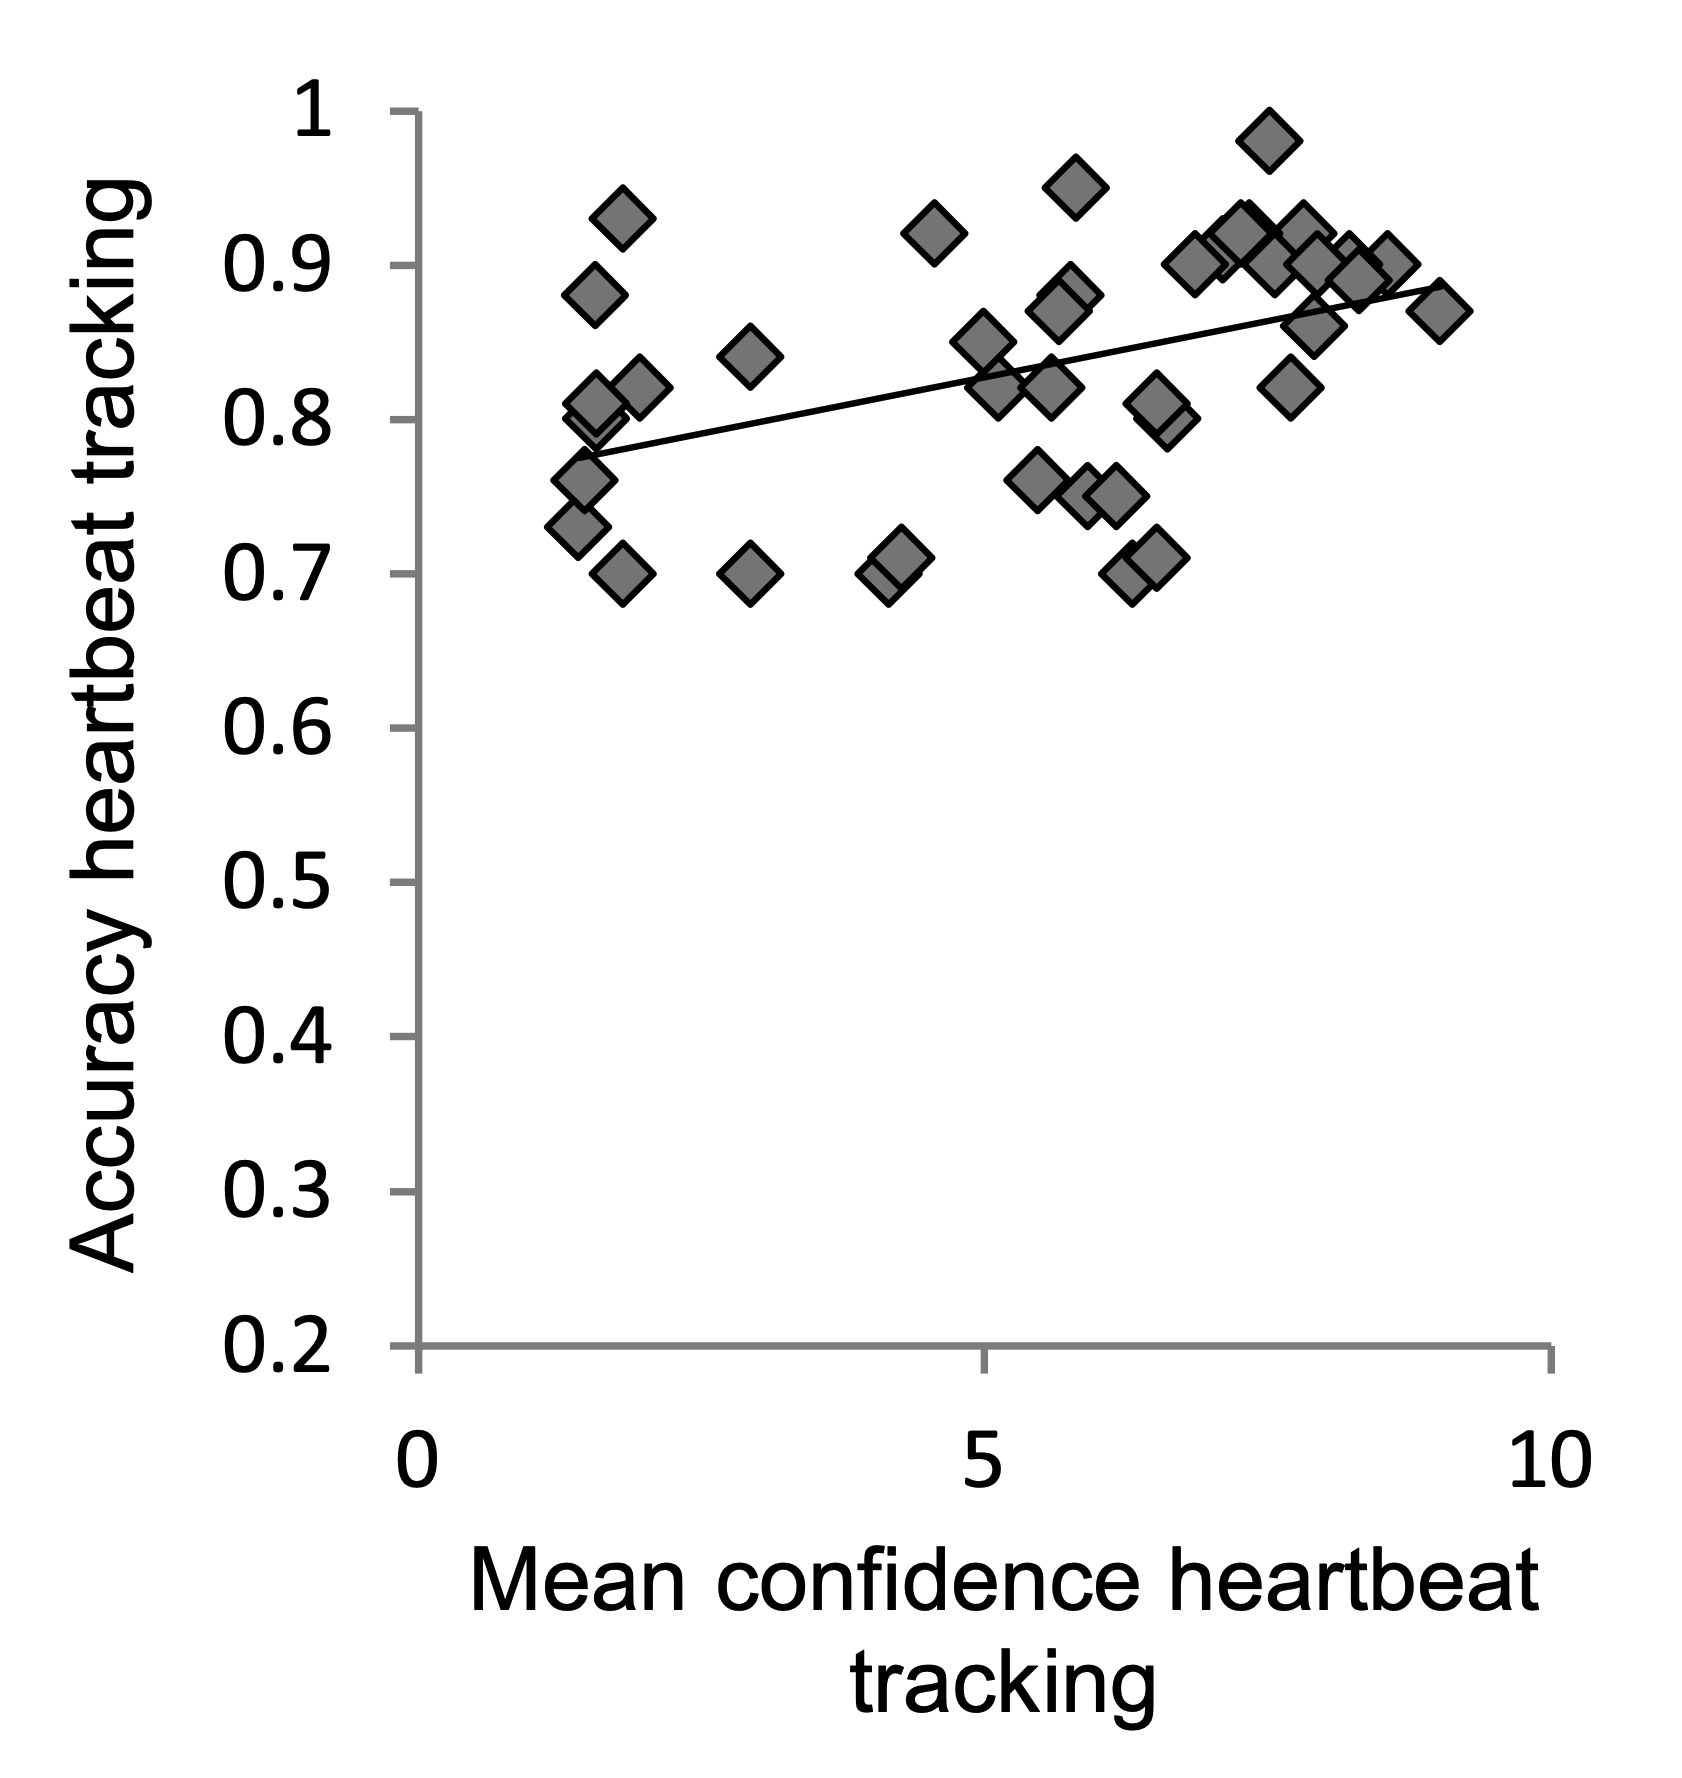

The table this chart was drawn from, first rows:
confidence, accuracy
1.797, 0.9312
4.546, 0.9215
5.815, 0.9505
7.507, 0.9816
7.269, 0.9215
6.846, 0.9001
7.11, 0.9098
7.824, 0.9215
7.559, 0.904
7.93, 0.9001
8.22, 0.9021
8.326, 0.8904
8.564, 0.9001
7.903, 0.8613
9.013, 0.871
7.692, 0.8206
5.656, 0.871
5.762, 0.8807
4.996, 0.8516
5.128, 0.8225
5.577, 0.8225
6.529, 0.8109
6.634, 0.8012
6.159, 0.7508
5.921, 0.7527
5.471, 0.7605
6.502, 0.7101
6.317, 0.7004
4.282, 0.712
4.15, 0.7004
2.934, 0.7004
1.797, 0.7004
1.401, 0.7314
1.48, 0.7605
1.586, 0.8109
1.956, 0.8206
1.586, 0.8012
1.559, 0.8827
2.934, 0.8419
